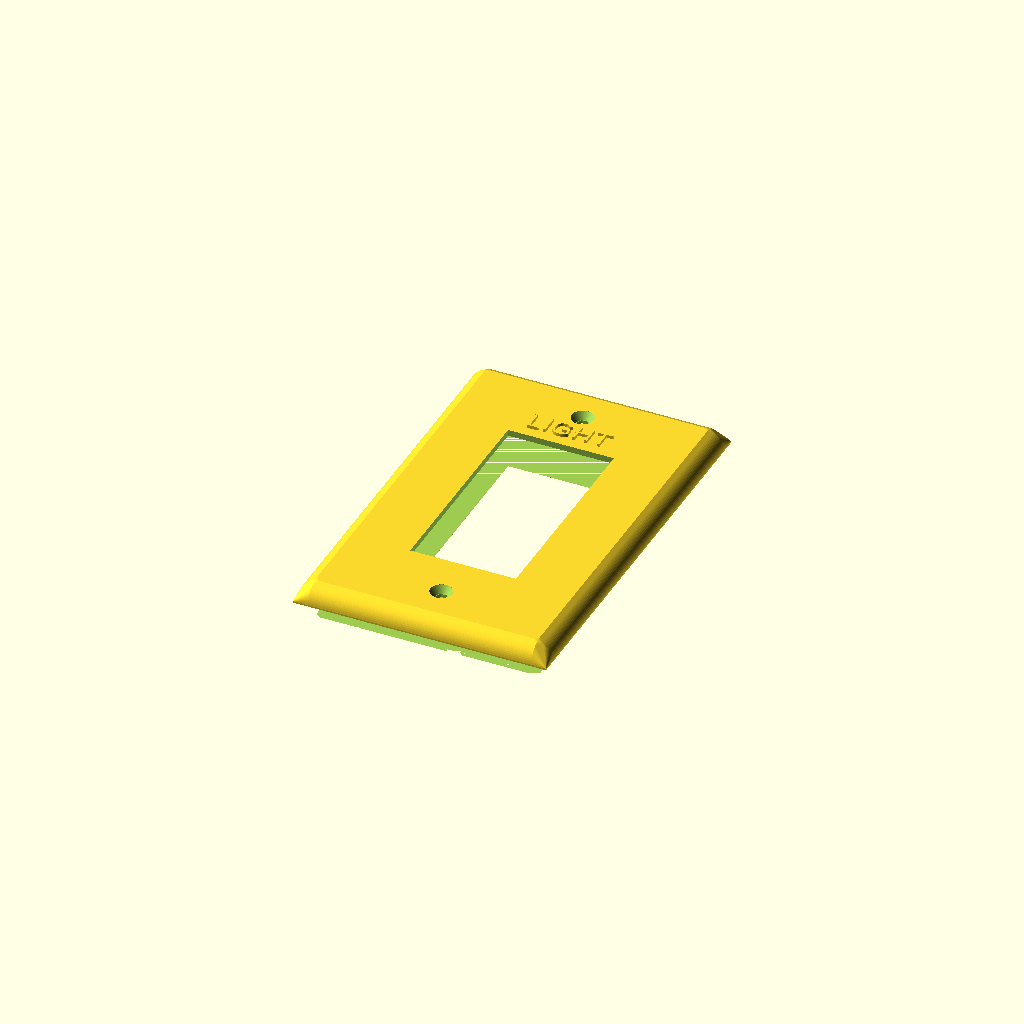
Cell 1 — every parameter at its default value.
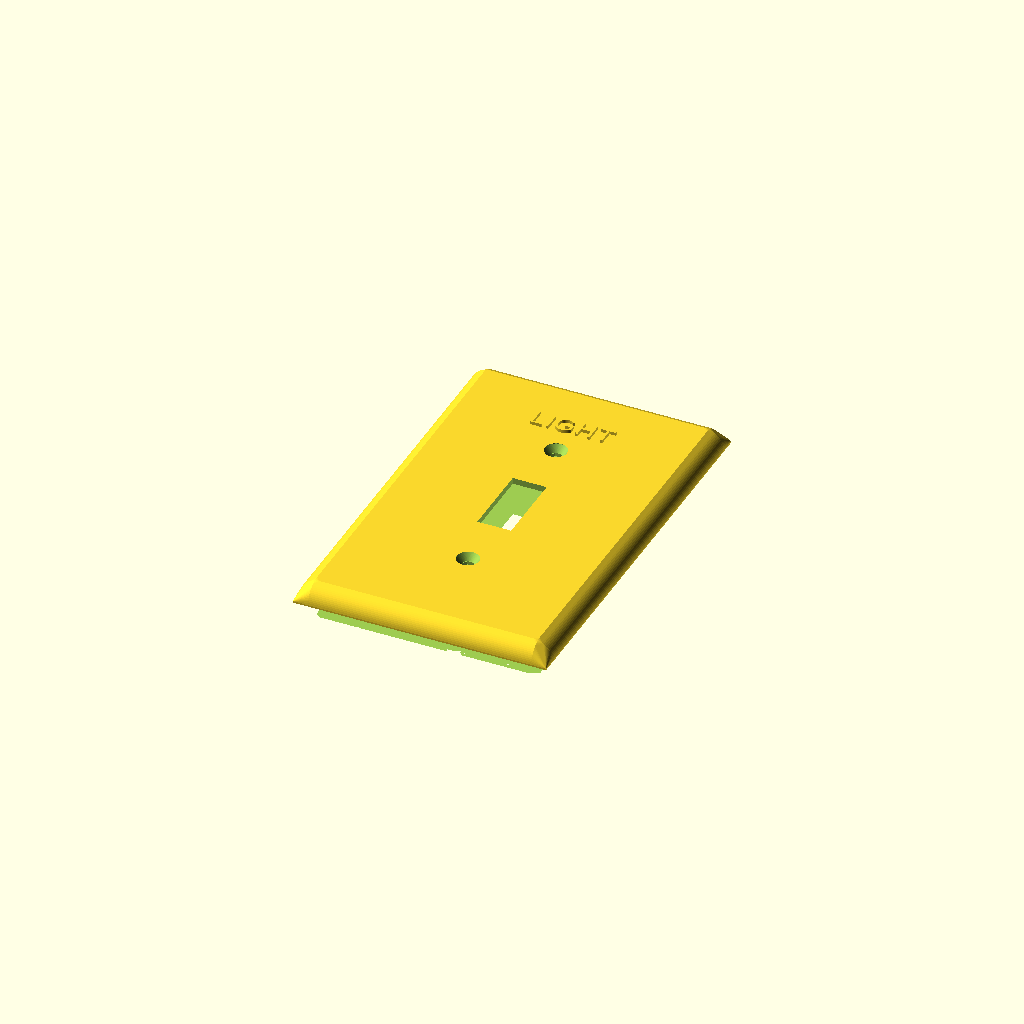
Cell 2: the same model with switch1_type = 2.
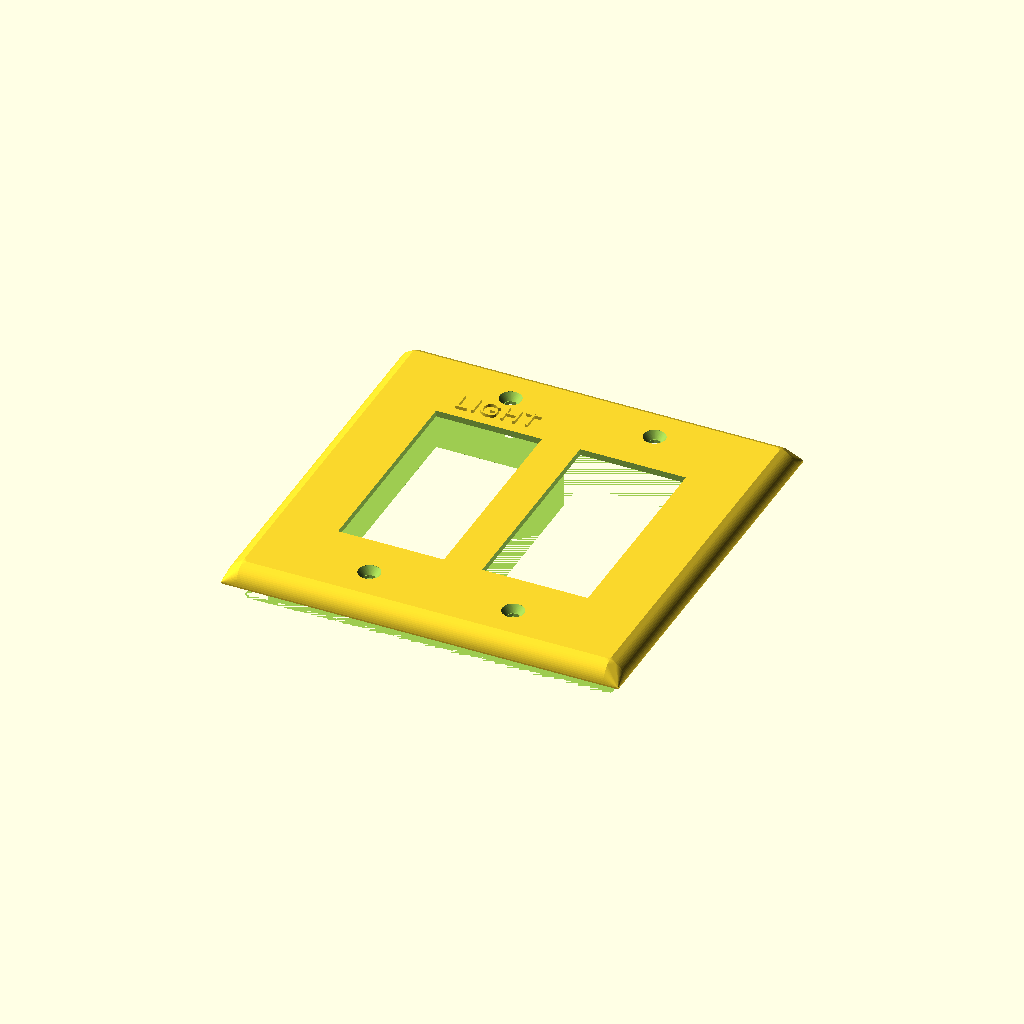
Cell 3: switch2_type = 1 (everything else at default).
All cells are drawn from one camera (rotation 55°, 0°, 25°, orthographic, colour scheme Cornfield), so only the parameter changes between them.
OpenSCAD source file inputs/thingiverse/files/thing-2728737/files/Wall-Switch-Plate.scad:
/* [Switches] */

// Type of the first switch in the gang.
switch1_type=1; // [1:Decora,2:Toggle,3:Blank]
// Optional label over the first switch.  Leave blank for no label.
switch1_label="LIGHT";
// Type of the second switch in the gang.  "None" results in this and all further switch types/labels being ignored
switch2_type=0; // [0:None,1:Decora,2:Toggle,3:Blank]
// Optional label over the switch.  Leave blank for no label.
switch2_label="";
// Type of the second switch in the gang.  "None" results in this and all further switch types/labels being ignored
switch3_type=0; // [0:None,1:Decora,2:Toggle,3:Blank]
// Optional label over the switch.  Leave blank for no label.
switch3_label="";
// Type of the second switch in the gang.  "None" results in this and all further switch types/labels being ignored
switch4_type=0; // [0:None,1:Decora,2:Toggle,3:Blank]
// Optional label over the switch.  Leave blank for no label.
switch4_label="";

/* [ Plate Details ] */

// The height, in mm, of the plate. The width is determined from the height on the basis of a 2-gang plate width matching the height.  Standard US plates are 114.3mm high.  Non-standard (oversized) plates come in different heights, and may include values such as 127, 139.7, etc. 127mm is a nice slightly oversized plate
plate_height = 127;

// The depth of the plate is the distance between the wall and the outmost edge of the plate.  Standard US plates are 3.96875mm deep.  Oversized plates usually are a bit deeper.  The deeper plates allow for switches that don't mount quite perfectly flush with the wall or gang boxes that stick out slightly, but might require slightly longer mounting screws.
plate_depth = 6.4; 

// How thick should the plastic be printed for the wall plate.  This has nothing to do with printer layer height (or any other slicer settings.)  A smaller value will result in a more hollow (but flimsy) wall plate.  In that case, supports will likely be needed when printing (unless you flip the plate face down when printing.)  A value equal to or greater than the plate_depth will result in a solid chunk of plastic (and somewhat negates the point of having a greater than standard plate_depth due to no hollow space.)
plastic_thickness = 2; // [1.5:.2:4]

// If set to emboss, any labels will be raised from the plate by 1mm.  If set to inset, the labels will be inset in the plate by 1mm.  The embossing usually extrudes nicer lettering, but requires that the plate be printed with the face up (and will require supports.)  If the labels are inset, the object can be flipped so the face prints against the print bed. (or, you can not use labels at all, in which case this setting has no effect.)
emboss_or_inset_labels=1; // [0:inset,1:emboss]


/* [Advanced] */

// the radius (not diameter) of the screw holes.  Should probably be left as 1.7.
screw_hole_radius = 1.7;

// For standard screws that are NOT meant to be countersunk (but the head rests outside the plate), set screw_head_radius to 0.  Otherwise, screw_head_radius should be the radius (not diameter) of the widest part of the screw head, and screw_head_depth is the depth of the screw head before the threads.  (distance between the top of the head and first thread.)  The defualt values of 3.25 (radius) and 2.3 (depth) work well with standard oval head screws.
screw_head_radius = 3.25;
screw_head_depth = 2.3; // this is ignored if screw_head_radius is 0


// Most FDM printers aren't really precise when printing empty space within a solid area (such as switch holes, screw holes, etc.)  Often times, the  empty spaces end up being very slightly smaller than the design.  Set hole_expansion to a positive number to the holes to be designed that much bigger than normal.  This often requires a bit of testing.  Start with 1 and print just the first couple of layers.  Measure the resulting screw holes.  If the screw holes are too big, reduce the hole_expansion.  If they are too small, raise it. 
hole_expansion = 0.5; 

/* [hidden] */

// vectors for switch types are ordered as:  width, height, screw hole gap (0 for a single hole with no gap, -1 for no holes), height(from center) for text labels
switch_decora = [ 33.3375, 66.675, 96.8375, 37 ];
switch_toggle = [ 10.31875, 23.8125, 60.325, 39 ];
switch_blank = [ 0, 0, 83.34375, 0 ];

gang_cnt = switch2_type == 0 ? 1 : switch3_type == 0 ? 2 : switch4_type == 0 ? 3 : 4;

gang_types = [ [], switch_decora, switch_toggle, switch_blank];


gangs = (0 == switch2_type) ? [[gang_types[switch1_type], switch1_label]] :
    (0 == switch3_type) ? [[gang_types[switch1_type], switch1_label], [gang_types[switch2_type], switch2_label] ] :
        (0 == switch4_type) ? [[gang_types[switch1_type], switch1_label], [gang_types[switch2_type], switch2_label], [gang_types[switch3_type], switch3_label] ] :
            [[gang_types[switch1_type], switch1_label], [gang_types[switch2_type], switch2_label], [gang_types[switch3_type], switch3_label], [gang_types[switch4_type], switch4_label] ];
    
// ------
$fn = 75;
gang_gap = 0 + 46.0375; // constant
plate_width = plate_height + ((len(gangs) - 2) * gang_gap);

// ---

module draw_screw_hole()
{
    base_r = screw_hole_radius + (hole_expansion * .5);
   // just draw a hole, centered
    cylinder(r = base_r, h =plate_depth*2, center = true, $fn=6);    
    
    if (0 == screw_head_radius)
    {
        translate([0,0,plate_depth]) 
            cylinder(r = base_r, h=(plastic_thickness - 1)*2, center = true);
    }
    else
    {
        cs_r = screw_head_radius + (hole_expansion * .5);
        hull()
        {
            //screw_counter_radius
            // screw_counter_depth
            translate([0,0,plate_depth+0.0001])
                cylinder(r=cs_r, h=0.1, center=true);
            
            translate([0,0,plate_depth-screw_head_depth/2]) 
                cylinder(r=base_r, h=(screw_head_depth), center=true);
        }
        
    }
}

// need something to handle cases where the plastic thickness is too thin
// to handle the full "depth" of a countersunk screw hole
//
// So, this module will draw a "shell" around a screw hole 
module draw_screw_hole_with_shells()
{
    if (screw_hole_radius)
    {
        r = (screw_head_radius) +  (hole_expansion * .5) ;
        r2 = (screw_hole_radius) +  (hole_expansion * .5);
        difference() 
        {
            // hard-coded 1.5mm thickness for the screw hole shell
            resize([r*2+1.5, r*2+1.5, 0]) 
            {
                draw_screw_hole();
                cylinder(r = r2, h = plate_depth *2, center = true);    
    
            }
            
            //draw_screw_hole();
            translate([0,0, -screw_head_depth-1]) 
                cube([r*2, r*2,plate_depth*2], center=true);
            
        }
    }
}


module draw_switch ( v )
{
   // draw things centered!
   
   // main hole
   if (v[0] && v[1])
   {
      cube([v[0] + hole_expansion, v[1] + hole_expansion, plate_depth*2.1], center = true);
   }
   if (-1 != v[2])
   {
      if (0 != v[2])
      {
         translate([0, v[2]/2, 0]) draw_screw_hole();
         translate([0, -(v[2]/2), 0]) draw_screw_hole();
         
      }
      else
      {
         draw_screw_hole();
      }
   }
}


module draw_screw_hole_shells()
{
	translate([  -(len(gangs)-1)*gang_gap/2, 0, 0])
	{
		for (i = [0 : len(gangs)-1])
		{
			translate([i*gang_gap, 0, 0])
            {
                if (-1 != gangs[i][0][2])
                {
                    if (0 != gangs[i][0][2])
                    {
                        translate([0, gangs[i][0][2]/2, -.1])
                            draw_screw_hole_with_shells();
                        translate([0, -(gangs[i][0][2]/2), -.1])
                            draw_screw_hole_with_shells();
                    }
                    else
                    {
                        draw_screw_hole_with_shells();
                    }
                }
            }
		}
	}
}

module draw_switch_labels(emboss=true)
{
	translate([  -(len(gangs)-1)*gang_gap/2, 0, plate_depth - .001])
	{
		for (i = [0 : len(gangs)-1])
		{
            if (gangs[i][1])
            {
                switch_type = gangs[i][0];
                
                translate([i*gang_gap, switch_type[3], emboss ? 0 : -1]) 
                    linear_extrude(height = 1.001)
                    {
                        text(gangs[i][1], 
                             font = "Liberation Sans:style=Regular",
                            //font  = "Liberation Serif:style=Regular",
                            // font="Arial:style=Normal", 
                            //font="Liberation Mono:style=Regular",
                            size=6, spacing=1.1,
                            halign="center", 
                            valign="baseline");
                    }
            }
		}
	}
}

module draw_all_switches()
{
// draws all the switches, left to right.  The left edge will be at X axis 0, while the Y axis is centered

	translate([  -(len(gangs)-1)*gang_gap/2, 0, 0])
	{
		for (i = [0 : len(gangs)-1])
		{
            //switch_type = switch_decora;
            
			translate([i*gang_gap, 0, 0]) 
                draw_switch(gangs[i][0]);
		}
	}
}

module outer_plate(recurse=true)
{
    difference()
    {
        hull()
        {
            a = .75; // 1
            b = a*2;
            
            translate([-plate_width/2 + plate_depth, 0,0]) 
                rotate(a=270, v=[1,0,0])
                    cylinder(r=plate_depth, 
                        h=(plate_height - plate_depth*b), 
                        center=true);
            
            translate([plate_width/2 - plate_depth, 0,0]) 
                rotate(a=270, v=[1,0,0])
                    cylinder(r=plate_depth, 
                        h=(plate_height - plate_depth*b), 
                        center=true);

            translate([0, plate_height/2 - plate_depth,0]) 
                rotate(a=90, v=[0,1,0])
                    cylinder(r=plate_depth, 
                        h=(plate_width - plate_depth*b), 
                        center=true);
            
            translate([0, -plate_height/2 + plate_depth, 0])
                rotate(a=90, v=[0,1,0])
                    cylinder(r=plate_depth, 
                        h=(plate_width - plate_depth*b), 
                        center=true);

            cube([plate_width, plate_height, 1], center=true);
        }
        // draw a cube that differences off the back of the plate
        translate([0,0, -plate_depth*.5]) 
            cube([plate_width+1, plate_height+1, 
                  plate_depth+0.0001], 
                 center=true);
        if (recurse)
            translate([0,0,-plastic_thickness]) 
                resize([plate_width-plastic_thickness*2, 
                        plate_height-plastic_thickness*2, 0]) 
                    outer_plate(false);
        
    }
}



difference()
{
	// draw the main plate (centered vertically, but not centered horiz)
	
	//cube([plate_width, plate_height, 1], center=true);
    union()
    {
        outer_plate();
        draw_screw_hole_shells();
        
        if (emboss_or_inset_labels) draw_switch_labels();
    }
    if (!emboss_or_inset_labels) draw_switch_labels(false);
	//draw (remove, actually) the switches
    draw_all_switches();
}
Customizer parameters (derived from the source; name, type, default, range or options):
switch1_type: number, default 1, options 1, 2, 3
switch1_label: string, default "LIGHT"
switch2_type: number, default 0, options 0, 1, 2, 3
switch2_label: string, default ""
switch3_type: number, default 0, options 0, 1, 2, 3
switch3_label: string, default ""
switch4_type: number, default 0, options 0, 1, 2, 3
switch4_label: string, default ""
plate_height: number, default 127
plate_depth: number, default 6.4
plastic_thickness: number, default 2, range 1.5 to 4, step 0.2
emboss_or_inset_labels: number, default 1, options 0, 1
screw_hole_radius: number, default 1.7
screw_head_radius: number, default 3.25
screw_head_depth: number, default 2.3
hole_expansion: number, default 0.5
